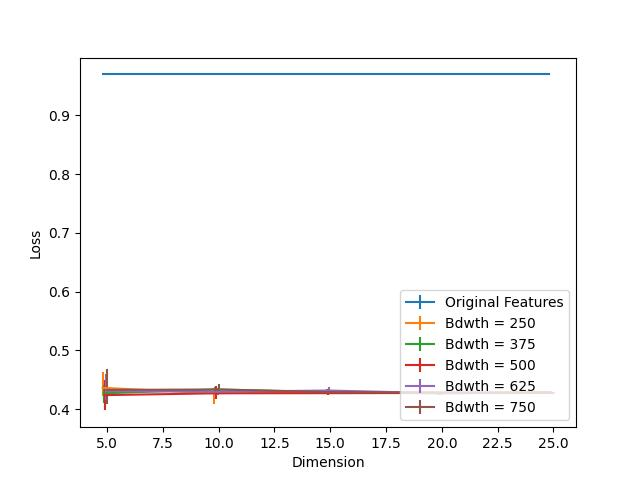

Source data for this figure (header and first rows):
Dimension, Bdwth = 250, Bdwth = 250 25, Bdwth = 250 75, Bdwth = 375, Bdwth = 375 25, Bdwth = 375 75, Bdwth = 500, Bdwth = 500 25, Bdwth = 500 75, Bdwth = 625, Bdwth = 625 25, Bdwth = 625 75, Bdwth = 750, Bdwth = 750 25, Bdwth = 750 75, Original Features
5, 0.4361, 0.01396, 0.02687, 0.4268, 0.01622, 0.01367, 0.4237, 0.02601, 0.02528, 0.4306, 0.01608, 0.02937, 0.4325, 0.02356, 0.03542, 0.9699
10, 0.4269, 0.01792, 0.007151, 0.4334, 0.004397, 0.004578, 0.4268, 0.009509, 0.01255, 0.4295, 0.005267, 0.00549, 0.4333, 0.004965, 0.00901, 0.9699
15, 0.4297, 0.003821, 0.003081, 0.4289, 0.003193, 0.005284, 0.427, 0.002513, 0.006394, 0.4315, 0.004561, 0.005335, 0.4289, 0.001764, 0.001876, 0.9699
20, 0.4278, 0.002212, 0.002891, 0.4268, 0.002229, 0.00278, 0.4273, 0.002642, 0.0009896, 0.427, 0.00315, 0.001902, 0.4282, 0.001437, 0.001282, 0.9699
25, 0.4284, 0.00136, 0.001136, 0.4285, 0.001575, 0.0006798, 0.428, 0.0008692, 0.001523, 0.4272, 0.00142, 0.002539, 0.4274, 0.001644, 0.0009983, 0.9699
